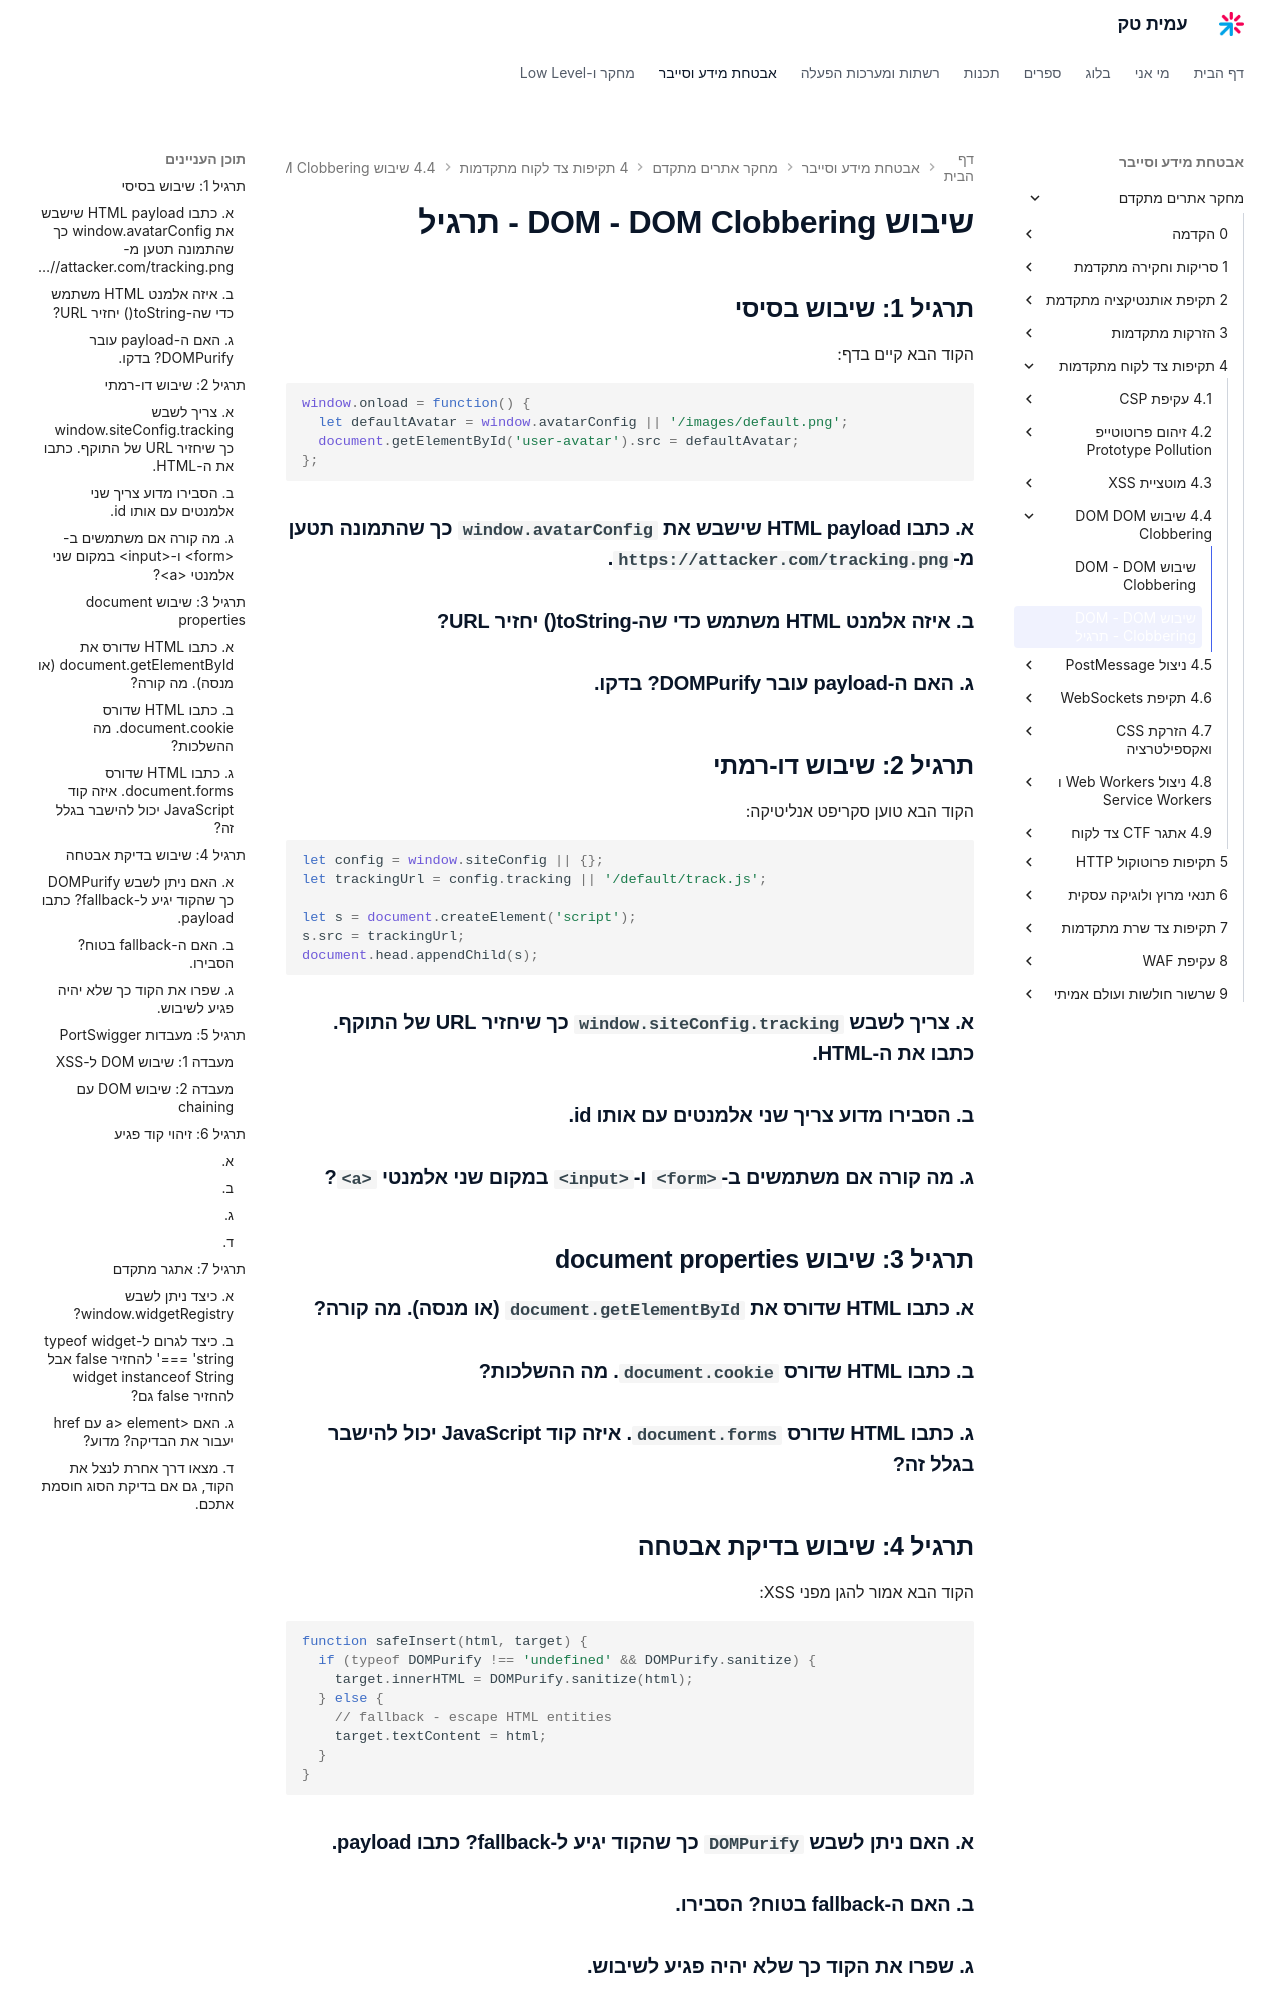

repository: AmitPinchasi/amittech · page: מחקר-אתרים-מתקדם/4 - תקיפות צד לקוח מתקדמות/4.4 - שיבוש DOM - DOM Clobbering/4.4 - שיבוש DOM - DOM Clobbering - תרגיל/index.html · generator: mkdocs

# שיבוש DOM - DOM Clobbering - תרגיל

## תרגיל 1: שיבוש בסיסי

הקוד הבא קיים בדף:

```javascript
window.onload = function() {
  let defaultAvatar = window.avatarConfig || '/images/default.png';
  document.getElementById('user-avatar').src = defaultAvatar;
};
```

### א. כתבו HTML payload שישבש את `window.avatarConfig` כך שהתמונה תטען מ-`https://attacker.com/tracking.png`.
### ב. איזה אלמנט HTML משתמש כדי שה-toString() יחזיר URL?
### ג. האם ה-payload עובר DOMPurify? בדקו.

## תרגיל 2: שיבוש דו-רמתי

הקוד הבא טוען סקריפט אנליטיקה:

```javascript
let config = window.siteConfig || {};
let trackingUrl = config.tracking || '/default/track.js';

let s = document.createElement('script');
s.src = trackingUrl;
document.head.appendChild(s);
```

### א. צריך לשבש `window.siteConfig.tracking` כך שיחזיר URL של התוקף. כתבו את ה-HTML.
### ב. הסבירו מדוע צריך שני אלמנטים עם אותו id.
### ג. מה קורה אם משתמשים ב-`<form>` ו-`<input>` במקום שני אלמנטי `<a>`?

## תרגיל 3: שיבוש document properties

### א. כתבו HTML שדורס את `document.getElementById` (או מנסה). מה קורה?
### ב. כתבו HTML שדורס `document.cookie`. מה ההשלכות?
### ג. כתבו HTML שדורס `document.forms`. איזה קוד JavaScript יכול להישבר בגלל זה?

## תרגיל 4: שיבוש בדיקת אבטחה

הקוד הבא אמור להגן מפני XSS:

```javascript
function safeInsert(html, target) {
  if (typeof DOMPurify !== 'undefined' && DOMPurify.sanitize) {
    target.innerHTML = DOMPurify.sanitize(html);
  } else {
    // fallback - escape HTML entities
    target.textContent = html;
  }
}
```

### א. האם ניתן לשבש `DOMPurify` כך שהקוד יגיע ל-fallback? כתבו payload.
### ב. האם ה-fallback בטוח? הסבירו.
### ג. שפרו את הקוד כך שלא יהיה פגיע לשיבוש.

## תרגיל 5: מעבדות PortSwigger
